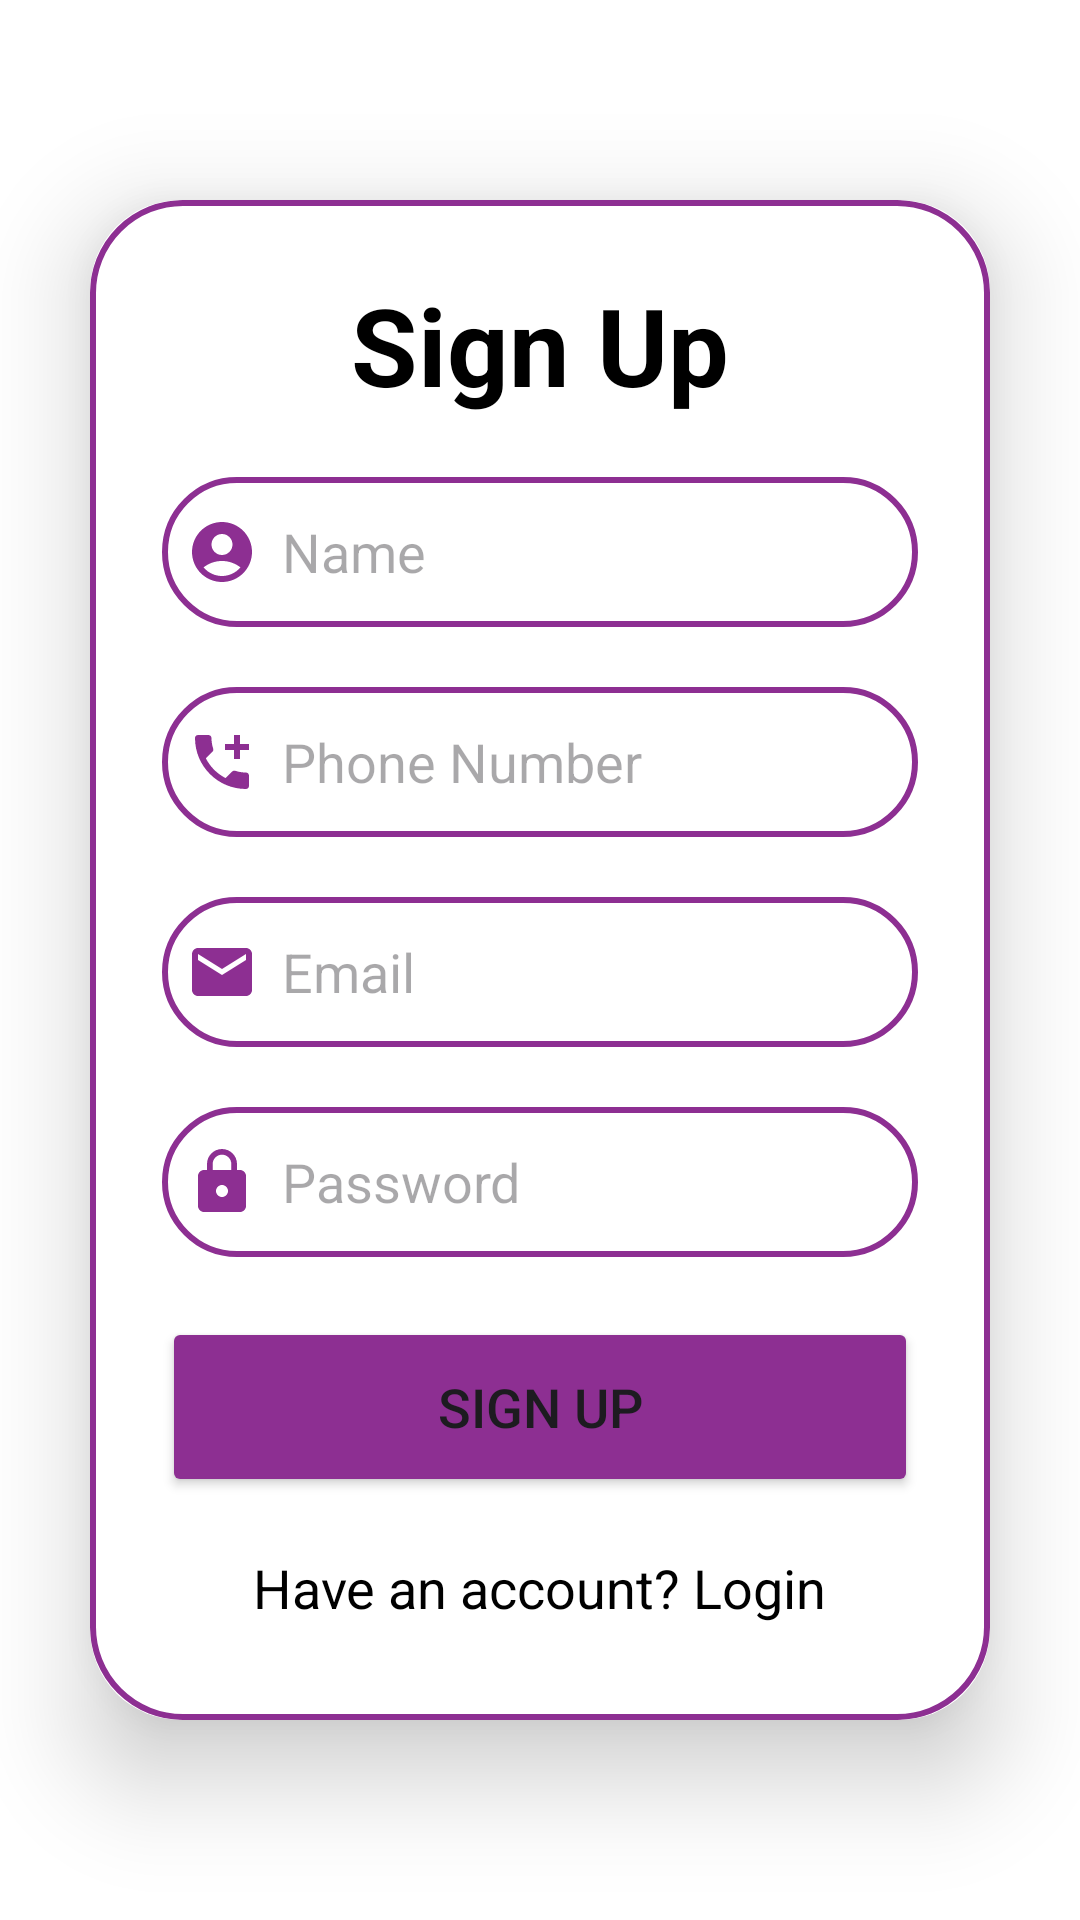

Android layout source for this screen:
<!-- AndroidManifest.xml: application theme Theme.WatchGuard -->
<!-- res/layout/activity_sign_up.xml -->
<?xml version="1.0" encoding="utf-8"?>
<LinearLayout
    xmlns:android="http://schemas.android.com/apk/res/android"
    xmlns:app="http://schemas.android.com/apk/res-auto"
    xmlns:tools="http://schemas.android.com/tools"
    android:id="@+id/main"
    android:layout_width="match_parent"
    android:layout_height="match_parent"
    android:orientation="vertical"
    android:gravity="center"
    android:background="@color/white"
    tools:context=".SignUp">

    <androidx.cardview.widget.CardView
        android:layout_width="match_parent"
        android:layout_height="wrap_content"
        android:layout_margin="30dp"
        app:cardCornerRadius="30dp"
        app:cardElevation="20dp">

        <LinearLayout
            android:layout_width="match_parent"
            android:layout_height="wrap_content"
            android:orientation="vertical"
            android:layout_gravity="center_horizontal"
            android:padding="24dp"
            android:background="@drawable/custom_edittext">

            <TextView
                android:layout_width="match_parent"
                android:layout_height="wrap_content"
                android:text="Sign Up"
                android:textSize="36sp"
                android:textAlignment="center"
                android:textStyle="bold"
                android:textColor="@color/black" />

            
            <EditText
                android:layout_width="match_parent"
                android:layout_height="50dp"
                android:id="@+id/signup_fullname"
                android:background="@drawable/custom_edittext"
                android:layout_marginTop="20dp"
                android:padding="8dp"
                android:hint="Name"
                android:drawableLeft="@drawable/baseline_account_circle_24"
                android:drawablePadding="8dp"
                android:textColor="@color/black"
                android:inputType="textPersonName" />

            
            <EditText
                android:layout_width="match_parent"
                android:layout_height="50dp"
                android:id="@+id/signup_phonenumber"
                android:background="@drawable/custom_edittext"
                android:layout_marginTop="20dp"
                android:padding="8dp"
                android:hint="Phone Number"
                android:drawableLeft="@drawable/baseline_add_ic_call_24"
                android:drawablePadding="8dp"
                android:textColor="@color/black"
                android:inputType="phone" />

            
            <EditText
                android:layout_width="match_parent"
                android:layout_height="50dp"
                android:id="@+id/signup_email"
                android:background="@drawable/custom_edittext"
                android:layout_marginTop="20dp"
                android:padding="8dp"
                android:hint="Email"
                android:drawableLeft="@drawable/baseline_email_24"
                android:drawablePadding="8dp"
                android:textColor="@color/black"
                android:inputType="textEmailAddress" />

            
            <EditText
                android:layout_width="match_parent"
                android:layout_height="50dp"
                android:id="@+id/signup_password"
                android:background="@drawable/custom_edittext"
                android:layout_marginTop="20dp"
                android:padding="8dp"
                android:hint="Password"
                android:drawableLeft="@drawable/baseline_lock_24"
                android:drawablePadding="8dp"
                android:textColor="@color/black"
                android:inputType="textPassword" />

            
            <Button
                android:layout_width="match_parent"
                android:layout_height="60dp"
                android:id="@+id/signup_button"
                android:text="Sign Up"
                android:textSize="18sp"
                android:layout_marginTop="20dp"
                android:backgroundTint="@color/pink"
                app:cornerRadius="20dp" />

            
            <TextView
                android:layout_width="wrap_content"
                android:layout_height="wrap_content"
                android:id="@+id/loginRedirectText"
                android:text="Have an account? Login"
                android:layout_gravity="center"
                android:padding="8dp"
                android:layout_marginTop="10dp"
                android:textColor="@color/black"
                android:textSize="18sp" />
        </LinearLayout>
    </androidx.cardview.widget.CardView>
</LinearLayout>
<!-- resources referenced by this layout -->
<resources>
  <color name="black">#FF000000</color>
  <color name="pink">#8D2F92</color>
  <color name="white">#FFFFFFFF</color>
  <!-- drawable baseline_account_circle_24 (drawable) -->
  <vector xmlns:android="http://schemas.android.com/apk/res/android" android:height="24dp" android:tint="#8D2F92" android:viewportHeight="24" android:viewportWidth="24" android:width="24dp">
        
      <path android:fillColor="@android:color/white" android:pathData="M12,2C6.48,2 2,6.48 2,12s4.48,10 10,10s10,-4.48 10,-10S17.52,2 12,2zM12,6c1.93,0 3.5,1.57 3.5,3.5S13.93,13 12,13s-3.5,-1.57 -3.5,-3.5S10.07,6 12,6zM12,20c-2.03,0 -4.43,-0.82 -6.14,-2.88C7.55,15.8 9.68,15 12,15s4.45,0.8 6.14,2.12C16.43,19.18 14.03,20 12,20z"/>
      
  </vector>
  <!-- drawable baseline_add_ic_call_24 (drawable) -->
  <vector xmlns:android="http://schemas.android.com/apk/res/android" android:height="24dp" android:tint="#8D2F92" android:viewportHeight="24" android:viewportWidth="24" android:width="24dp">
        
      <path android:fillColor="@android:color/white" android:pathData="M20,15.5c-1.25,0 -2.45,-0.2 -3.57,-0.57 -0.35,-0.11 -0.74,-0.03 -1.02,0.24l-2.2,2.2c-2.83,-1.44 -5.15,-3.75 -6.59,-6.59l2.2,-2.21c0.28,-0.26 0.36,-0.65 0.25,-1C8.7,6.45 8.5,5.25 8.5,4c0,-0.55 -0.45,-1 -1,-1H4c-0.55,0 -1,0.45 -1,1 0,9.39 7.61,17 17,17 0.55,0 1,-0.45 1,-1v-3.5c0,-0.55 -0.45,-1 -1,-1zM21,6h-3V3h-2v3h-3v2h3v3h2V8h3z"/>
      
  </vector>
  <!-- drawable baseline_email_24 (drawable) -->
  <vector xmlns:android="http://schemas.android.com/apk/res/android" android:height="24dp" android:tint="#8D2F92" android:viewportHeight="24" android:viewportWidth="24" android:width="24dp">
        
      <path android:fillColor="@android:color/white" android:pathData="M20,4L4,4c-1.1,0 -1.99,0.9 -1.99,2L2,18c0,1.1 0.9,2 2,2h16c1.1,0 2,-0.9 2,-2L22,6c0,-1.1 -0.9,-2 -2,-2zM20,8l-8,5 -8,-5L4,6l8,5 8,-5v2z"/>
      
  </vector>
  <!-- drawable baseline_lock_24 (drawable) -->
  <vector xmlns:android="http://schemas.android.com/apk/res/android" android:height="24dp" android:tint="#8D2F92" android:viewportHeight="24" android:viewportWidth="24" android:width="24dp">
        
      <path android:fillColor="@android:color/white" android:pathData="M18,8h-1L17,6c0,-2.76 -2.24,-5 -5,-5S7,3.24 7,6v2L6,8c-1.1,0 -2,0.9 -2,2v10c0,1.1 0.9,2 2,2h12c1.1,0 2,-0.9 2,-2L20,10c0,-1.1 -0.9,-2 -2,-2zM12,17c-1.1,0 -2,-0.9 -2,-2s0.9,-2 2,-2 2,0.9 2,2 -0.9,2 -2,2zM15.1,8L8.9,8L8.9,6c0,-1.71 1.39,-3.1 3.1,-3.1 1.71,0 3.1,1.39 3.1,3.1v2z"/>
      
  </vector>
  <!-- drawable custom_edittext (drawable) -->
  <shape xmlns:android="http://schemas.android.com/apk/res/android" android:shape="rectangle">
      <stroke android:width="2dp" android:color="@color/pink"/>
      <corners android:radius="30dp"/>
  </shape>
  <style name="Theme.WatchGuard" parent="Base.Theme.WatchGuard" />
  <style name="Base.Theme.WatchGuard" parent="Theme.Material3.DayNight.NoActionBar">
          
          
      </style>
</resources>
